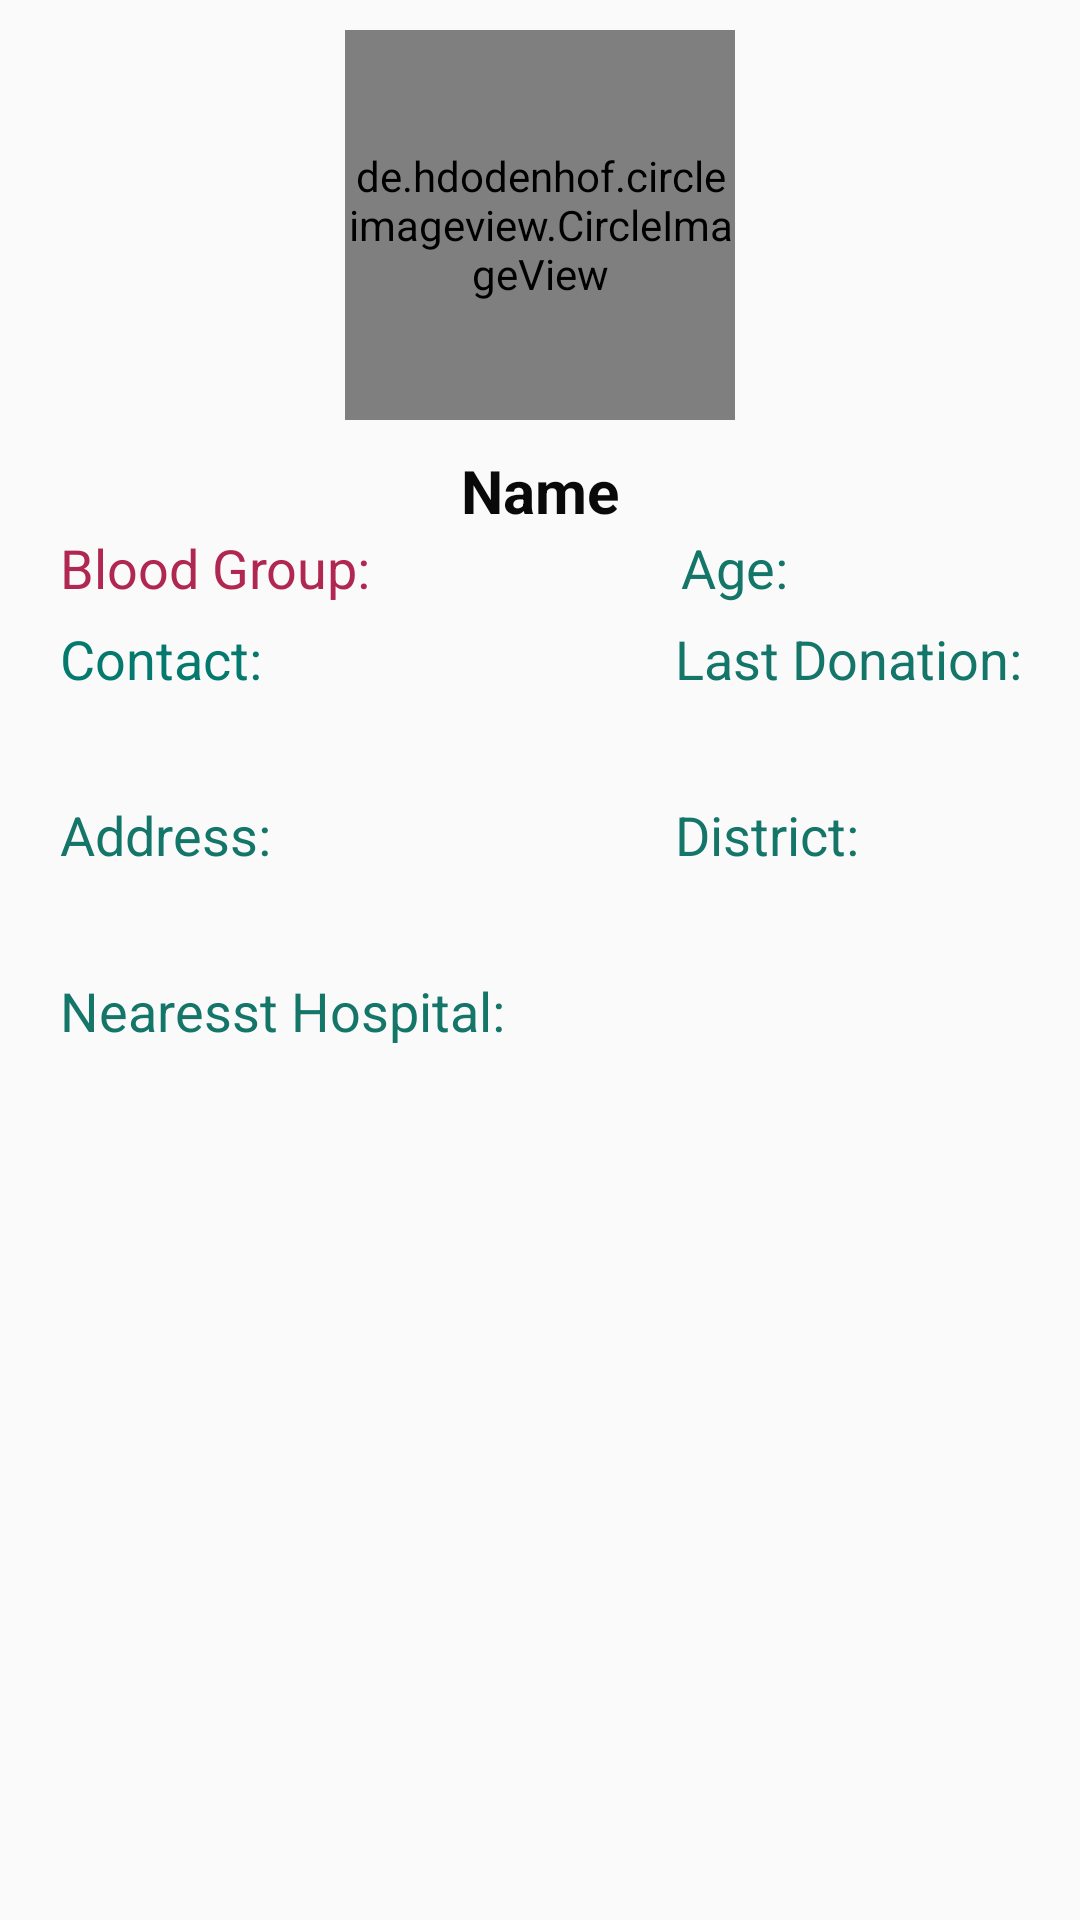

The Android layout XML behind this screen, and the referenced resources:
<!-- AndroidManifest.xml: application theme AppTheme -->
<!-- res/layout/fragment_profile.xml -->
<?xml version="1.0" encoding="utf-8"?>
<RelativeLayout xmlns:android="http://schemas.android.com/apk/res/android"
    xmlns:tools="http://schemas.android.com/tools"
    android:layout_width="match_parent"
    android:layout_height="match_parent"
    xmlns:app="http://schemas.android.com/apk/res-auto"
    tools:context=".ProfileFragment">



        <de.hdodenhof.circleimageview.CircleImageView
            android:id="@+id/My_Account_Image"
            android:layout_width="130dp"
            android:layout_height="130dp"
            android:src="@drawable/profile_icon"
            android:layout_marginTop="10dp"
            app:civ_border_width="5dp"
            android:layout_centerHorizontal="true"

            app:civ_border_color="@color/colorPrimary"/>

        <TextView
            android:layout_width="match_parent"
            android:layout_height="wrap_content"
            android:id="@+id/myAccount_username"
            android:layout_below="@+id/My_Account_Image"
            android:layout_marginTop="10dp"
            android:text="Name"
            android:layout_centerHorizontal="true"
            android:layout_centerVertical="true"
            android:textAlignment="center"
            android:textStyle="bold"
            android:textSize="20sp"
            android:textColor="#080908"
            />
        <LinearLayout
            android:layout_width="match_parent"
            android:layout_height="wrap_content"
            android:orientation="horizontal"
            android:layout_marginBottom="6dp"
            android:layout_below="@+id/myAccount_username"
            android:id="@+id/age_blood_layout"
            >

                <LinearLayout
                    android:layout_width="wrap_content"
                    android:layout_height="wrap_content"
                    android:orientation="horizontal">

                        <TextView
                            android:layout_width="110dp"
                            android:layout_height="wrap_content"
                            android:text="Blood Group:"
                            android:layout_centerHorizontal="true"
                            android:layout_centerVertical="true"
                            android:layout_marginLeft="20dp"
                            android:textSize="18sp"
                            android:textColor="#B02752"
                            />
                        <TextView
                            android:layout_width="60dp"
                            android:layout_height="wrap_content"
                            android:id="@+id/myAccount_bloodGroup"

                            android:layout_centerHorizontal="true"
                            android:layout_centerVertical="true"

                            android:textSize="18sp"

                            android:textColor="#D30F0F"
                            />
                </LinearLayout>

                <LinearLayout
                    android:layout_width="wrap_content"
                    android:layout_height="wrap_content"
                    android:orientation="horizontal">

                        <TextView
                            android:layout_width="40dp"
                            android:layout_height="wrap_content"
                            android:text="Age:"
                            android:layout_centerHorizontal="true"
                            android:layout_centerVertical="true"
                            android:layout_marginLeft="37dp"
                            android:textSize="18sp"
                            android:textColor="#147569"
                            />
                        <TextView
                            android:layout_width="40dp"
                            android:layout_height="wrap_content"
                            android:id="@+id/myAccount_Age"


                            android:textSize="18sp"
                            android:textColor="#030309"/>


                </LinearLayout>

        </LinearLayout>

        <LinearLayout
            android:layout_width="match_parent"
            android:layout_height="wrap_content"
            android:orientation="horizontal"
            android:layout_below="@+id/age_blood_layout"
            android:id="@+id/contact_date_layout"
            >

                <LinearLayout
                    android:layout_width="wrap_content"
                    android:layout_height="wrap_content"
                    android:orientation="vertical">

                        <TextView
                            android:layout_width="180dp"
                            android:layout_height="wrap_content"
                            android:text="Contact:"
                            android:layout_centerHorizontal="true"
                            android:layout_centerVertical="true"
                            android:layout_marginLeft="20dp"
                            android:textSize="18sp"
                            android:textColor="#04796E"
                            />
                        <TextView
                            android:layout_width="180dp"
                            android:layout_height="wrap_content"
                            android:id="@+id/myAccount_Contact"
                            android:layout_marginBottom="10dp"
                            android:layout_centerHorizontal="true"
                            android:layout_centerVertical="true"
                            android:layout_marginLeft="20dp"
                            android:textSize="18sp"
                            android:textColor="#141010"
                            />
                </LinearLayout>

                <LinearLayout
                    android:layout_width="wrap_content"
                    android:layout_height="wrap_content"
                    android:orientation="vertical">

                        <TextView
                            android:layout_width="140dp"
                            android:layout_height="wrap_content"
                            android:text="Last Donation:"
                            android:layout_centerHorizontal="true"
                            android:layout_centerVertical="true"
                            android:layout_marginLeft="25dp"
                            android:textSize="18sp"
                            android:textColor="#147569"
                            />
                        <TextView
                            android:layout_width="120dp"
                            android:layout_height="wrap_content"
                            android:id="@+id/myAccount_donation"
                            android:layout_marginLeft="25dp"
                            android:textSize="18sp"
                            android:textColor="#030309"/>

                </LinearLayout>

        </LinearLayout>


        <LinearLayout
            android:layout_width="match_parent"
            android:layout_height="wrap_content"
            android:orientation="horizontal"
            android:layout_below="@+id/contact_date_layout"
            android:id="@+id/address_layout"
            >

                <LinearLayout
                    android:layout_width="wrap_content"
                    android:layout_height="wrap_content"
                    android:orientation="vertical">

                        <TextView
                            android:layout_width="180dp"
                            android:layout_height="wrap_content"
                            android:text="Address:"
                            android:layout_centerHorizontal="true"
                            android:layout_centerVertical="true"
                            android:layout_marginLeft="20dp"
                            android:textSize="18sp"
                            android:textColor="#147569"
                            />
                        <TextView
                            android:layout_width="180dp"
                            android:layout_height="wrap_content"
                            android:id="@+id/myAccount_thana"
                            android:layout_marginBottom="10dp"
                            android:layout_centerHorizontal="true"
                            android:layout_centerVertical="true"
                            android:layout_marginLeft="20dp"
                            android:textSize="18sp"
                            android:textColor="#060908"
                            />
                </LinearLayout>

                <LinearLayout
                    android:layout_width="wrap_content"
                    android:layout_height="wrap_content"
                    android:orientation="vertical">

                        <TextView
                            android:layout_width="140dp"
                            android:layout_height="wrap_content"
                            android:text="District:"
                            android:layout_centerHorizontal="true"
                            android:layout_centerVertical="true"
                            android:layout_marginLeft="25dp"
                            android:textSize="18sp"
                            android:textColor="#147569"
                            />
                        <TextView
                            android:layout_width="120dp"
                            android:layout_height="wrap_content"
                            android:id="@+id/myAccount_district"
                            android:layout_marginLeft="25dp"
                            android:textSize="18sp"
                            android:textColor="#030309"/>

                </LinearLayout>

        </LinearLayout>

        <LinearLayout
            android:layout_width="match_parent"
            android:layout_height="wrap_content"
            android:layout_below="@+id/address_layout"
            android:id="@+id/nearest_hospital_layout"
            android:orientation="vertical">

                <TextView
                    android:layout_width="match_parent"
                    android:layout_height="wrap_content"
                    android:layout_marginLeft="20dp"
                    android:text="Nearesst Hospital:"
                    android:layout_centerHorizontal="true"
                    android:layout_centerVertical="true"
                    android:textSize="18sp"
                    android:textColor="#147569"
                    />

                <TextView
                    android:layout_width="match_parent"
                    android:layout_height="wrap_content"
                    android:id="@+id/myAccount_hospital"
                    android:layout_marginLeft="20dp"
                    android:textSize="18sp"
                    android:textColor="#030309"/>

        </LinearLayout>











</RelativeLayout>
<!-- resources referenced by this layout -->
<resources>
  <color name="colorPrimary">#E70A6A</color>
  <!-- drawable profile_icon (drawable-anydpi) -->
  <vector xmlns:android="http://schemas.android.com/apk/res/android"
      android:width="24dp"
      android:height="24dp"
      android:viewportWidth="24"
      android:viewportHeight="24"
      android:tint="#111111"
      android:alpha="0.8">
      <path
          android:fillColor="#FF000000"
          android:pathData="M12,2C6.48,2 2,6.48 2,12s4.48,10 10,10 10,-4.48 10,-10S17.52,2 12,2zM12,5c1.66,0 3,1.34 3,3s-1.34,3 -3,3 -3,-1.34 -3,-3 1.34,-3 3,-3zM12,19.2c-2.5,0 -4.71,-1.28 -6,-3.22 0.03,-1.99 4,-3.08 6,-3.08 1.99,0 5.97,1.09 6,3.08 -1.29,1.94 -3.5,3.22 -6,3.22z"/>
  </vector>
  <style name="AppTheme" parent="Theme.AppCompat.Light.NoActionBar">
          
          <item name="colorPrimary">@color/colorPrimary</item>
          <item name="colorPrimaryDark">@color/colorPrimary</item>
          <item name="colorAccent">@color/colorPrimary</item>
      </style>
</resources>
